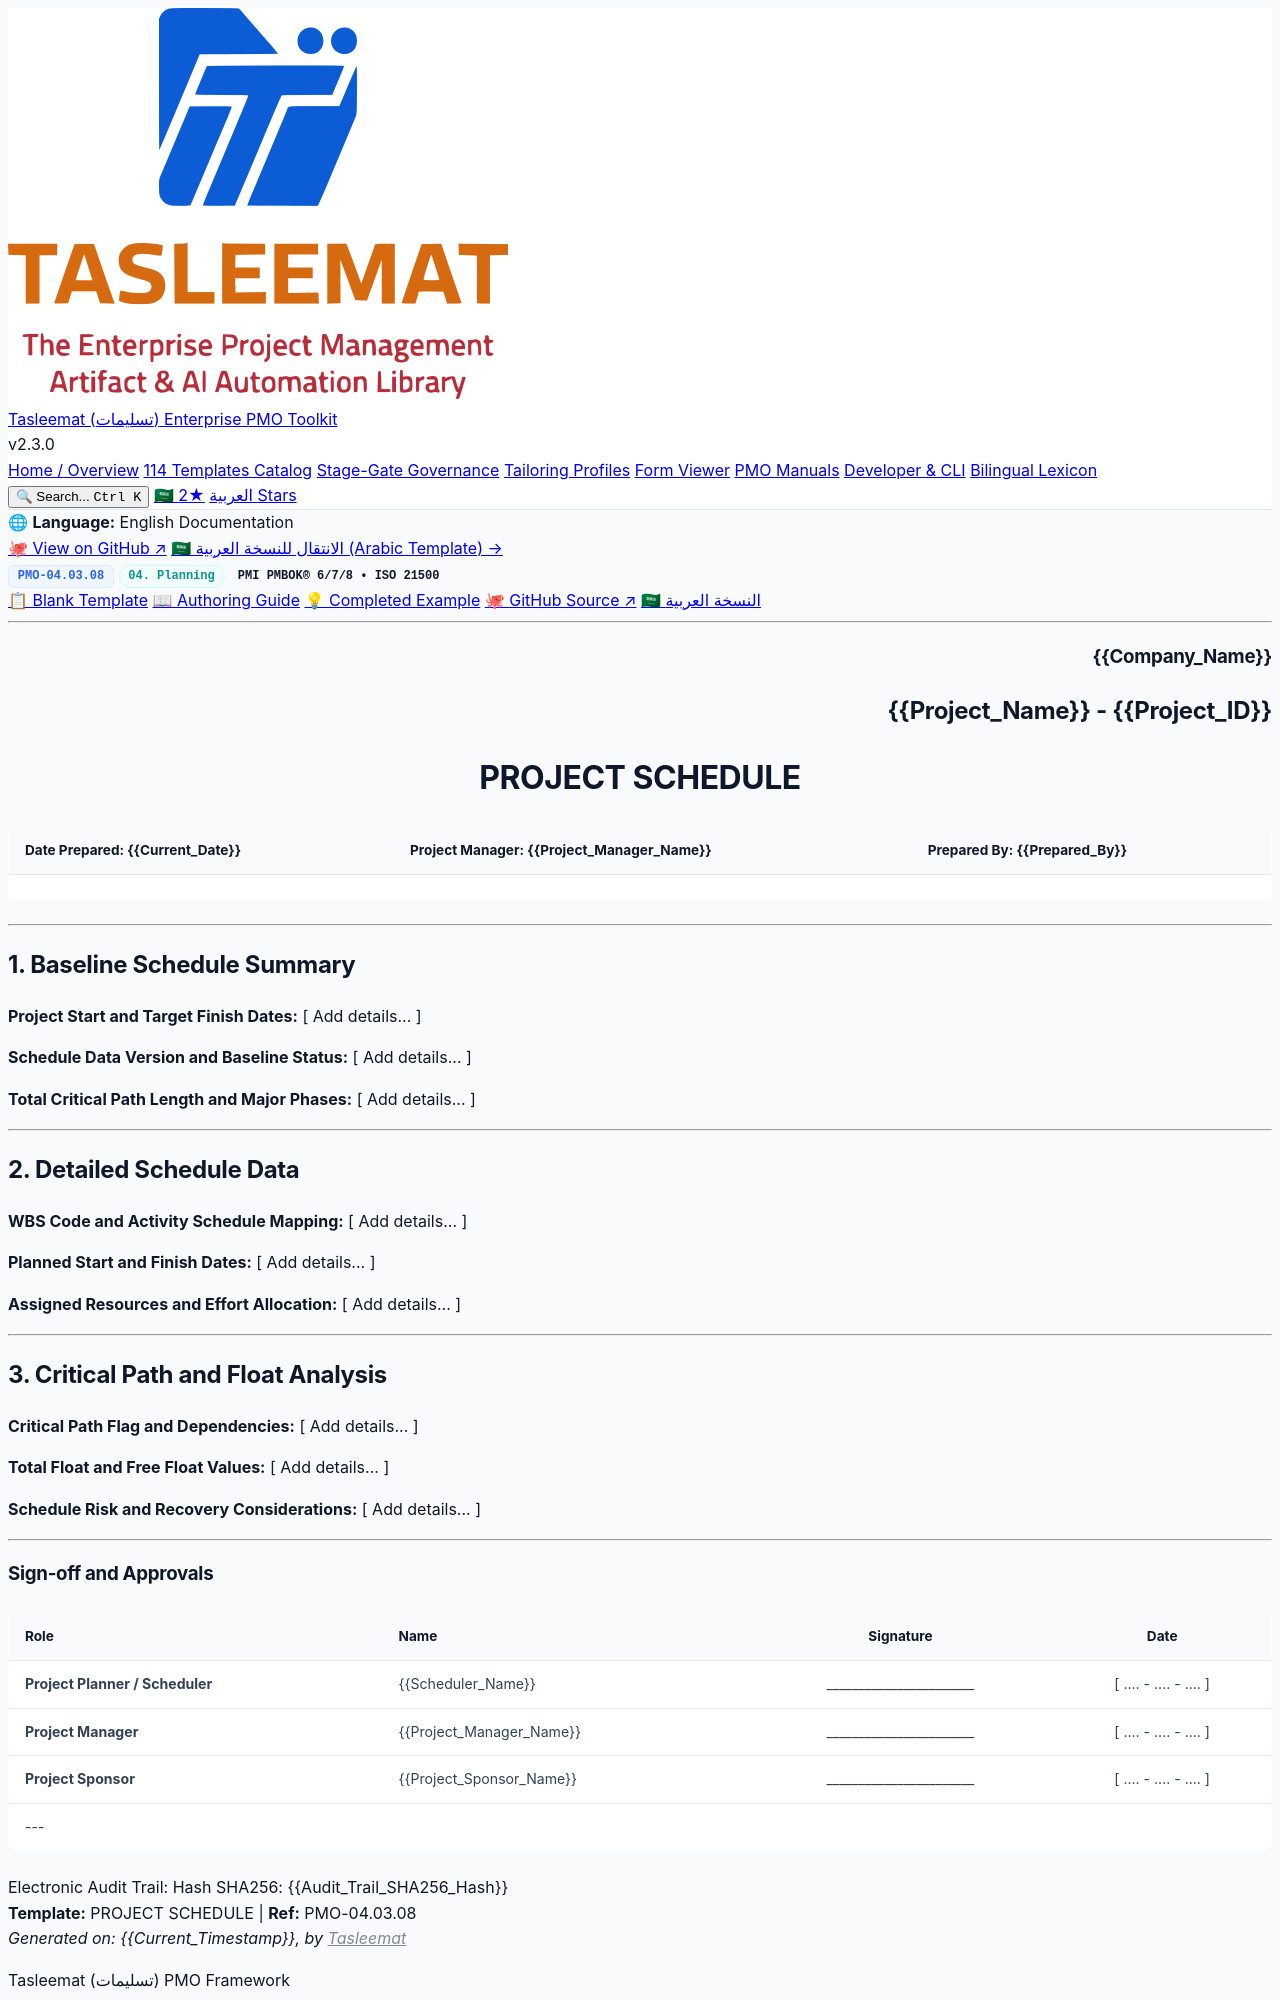

repository: fakhruldeen/Tasleemat · page: forms/en/04_Planning/03_Schedule/04_03_08_Project_Schedule_Template.html · generator: jekyll

<div class="lang-switch-bar">
  <span class="lang-switch-label">🌐 <strong>Language:</strong> English Documentation</span>
  <div class="lang-switch-actions">
    <a class="lang-switch-btn github-btn" href="https://github.com/fakhruldeen/Tasleemat/blob/main/forms/en/04_Planning/03_Schedule/08_Project_Schedule/04_03_08_Project_Schedule_Template.md" target="_blank" rel="noopener noreferrer">🐙 View on GitHub ↗</a>
    <a class="lang-switch-btn" href="../../../ar/04_التخطيط/03_الجدول_الزمني/04_03_08_الجدول_الزمني_للمشروع_قالب.html">🇸🇦 الانتقال للنسخة العربية (Arabic Template) →</a>
  </div>
</div>

<div class="deliverable-header-card">
  <div class="deliverable-badge-row">
    <span class="badge badge-code">PMO-04.03.08</span>
    <span class="badge badge-phase">04. Planning</span>
    <span class="badge badge-standard">PMI PMBOK® 6/7/8 • ISO 21500</span>
  </div>
  <div class="deliverable-nav-pills">
    <a class="nav-pill active" href="#">📋 Blank Template</a>
    <a class="nav-pill" href="../../../../guides/en/04_Planning/03_Schedule/04_03_08_Project_Schedule_Guide.html">📖 Authoring Guide</a>
    <a class="nav-pill" href="../../../../examples/en/04_Planning/03_Schedule/04_03_08_Project_Schedule_Example.html">💡 Completed Example</a>
    <a class="nav-pill github-pill" href="https://github.com/fakhruldeen/Tasleemat/blob/main/forms/en/04_Planning/03_Schedule/08_Project_Schedule/04_03_08_Project_Schedule_Template.md" target="_blank" rel="noopener noreferrer">🐙 GitHub Source ↗</a>
    <a class="nav-pill lang-pill" href="../../../ar/04_التخطيط/03_الجدول_الزمني/04_03_08_الجدول_الزمني_للمشروع_قالب.html">🇸🇦 النسخة العربية</a>
  </div>
</div>

---

<!--
---
type: Form
token_pointer: /_tokens/forms/en/04_Planning/03_Schedule/08_Project_Schedule/04_03_08_Project_Schedule_Template.npy
token_count: 538
tokenizer_model_id: tiktoken/o200k_base
created_at: '2026-10-06T16:05:28.975338+00:00'
form_id: PMO-04.03.08
language: en
status: approved
---
-->

<!-- LLM INSTRUCTIONS: Fill in the [ Add details... ] placeholders based on project context.

Section Instructions:
- Baseline Schedule Summary: Provide comprehensive project data for all required fields in this section.
- Detailed Schedule Data: Provide comprehensive project data for all required fields in this section.
- Critical Path and Float Analysis: Provide comprehensive project data for all required fields in this section.
-->

<h3 align="right">{{Company_Name}}</h3>
<h2 align="right">{{Project_Name}} - {{Project_ID}}</h2>
<h1 align="center">PROJECT SCHEDULE</h1>

| **Date Prepared:** {{Current_Date}} | **Project Manager:** {{Project_Manager_Name}} | **Prepared By:** {{Prepared_By}} |
| :--- | :--- | :--- |

---

## 1. Baseline Schedule Summary

**Project Start and Target Finish Dates:**
[ Add details... ]

**Schedule Data Version and Baseline Status:**
[ Add details... ]

**Total Critical Path Length and Major Phases:**
[ Add details... ]

---

## 2. Detailed Schedule Data

**WBS Code and Activity Schedule Mapping:**
[ Add details... ]

**Planned Start and Finish Dates:**
[ Add details... ]

**Assigned Resources and Effort Allocation:**
[ Add details... ]

---
